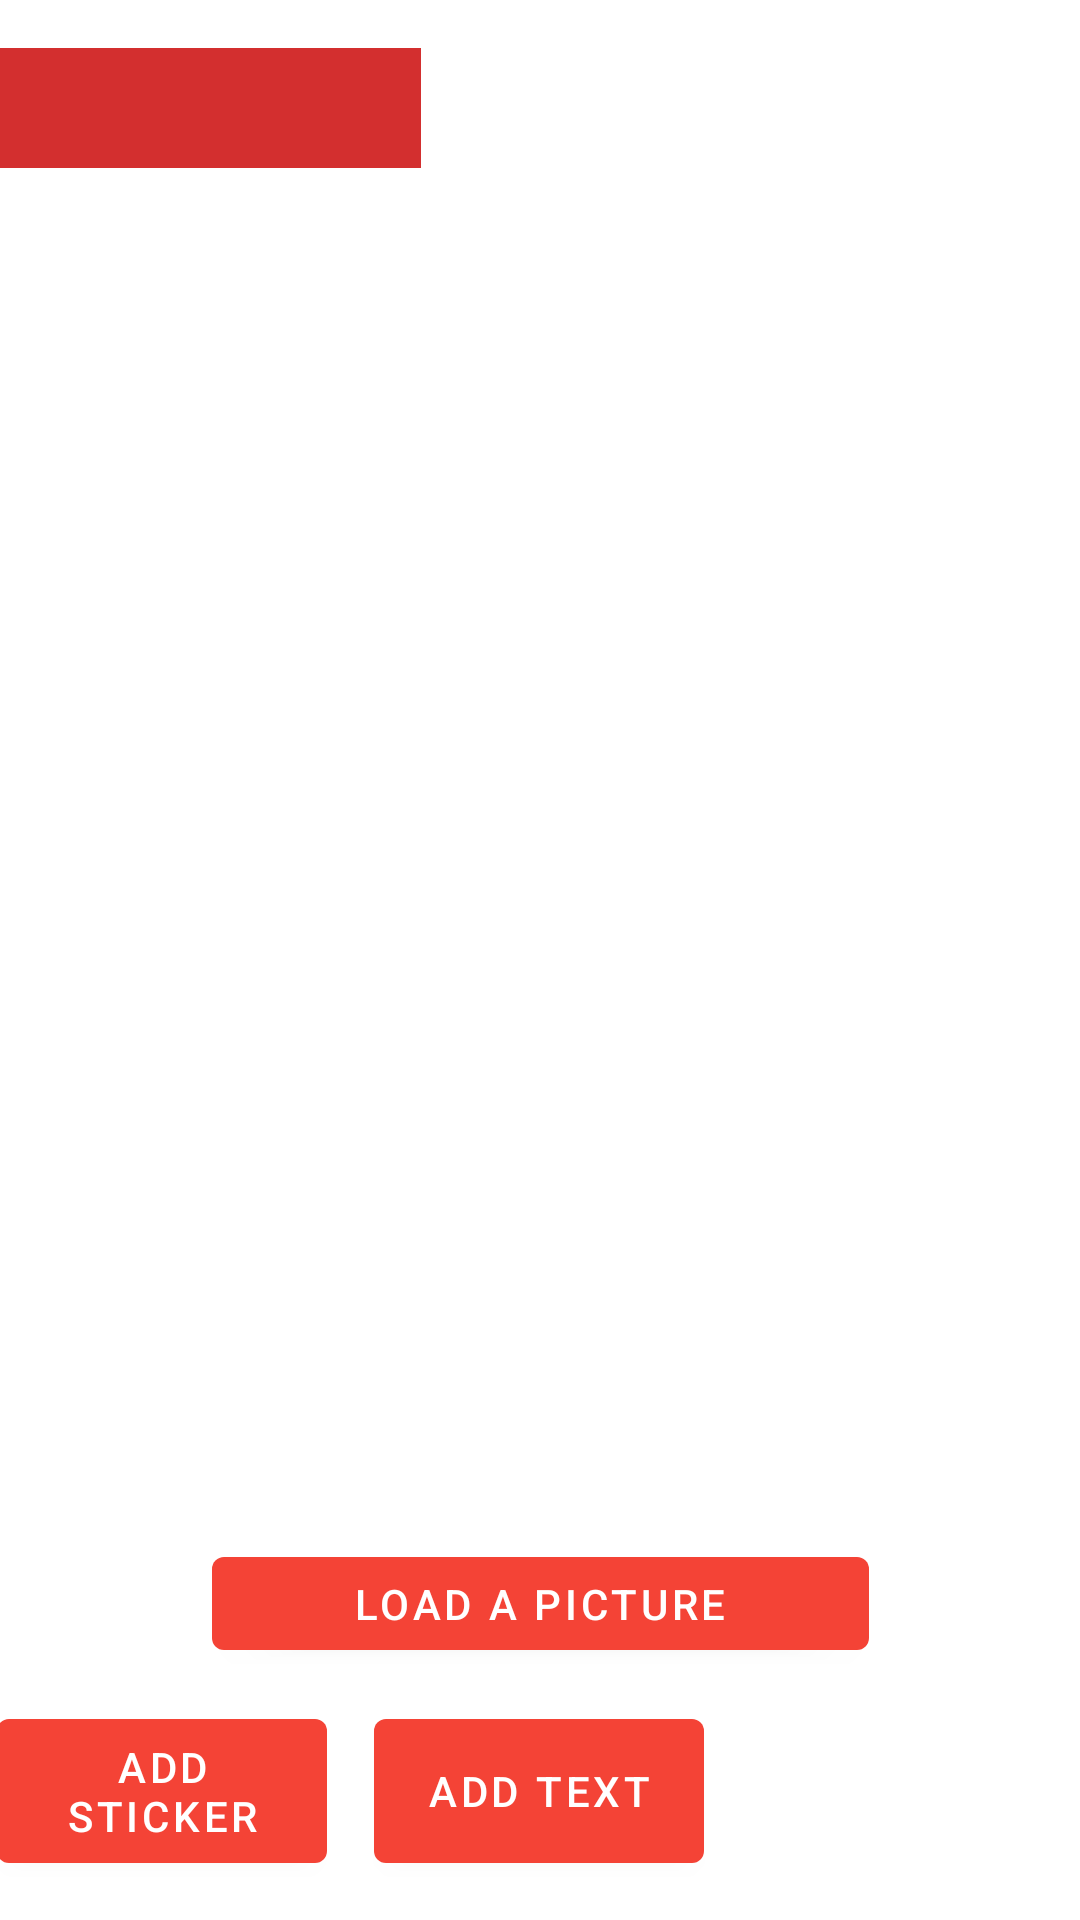

This screen was rendered from an Android layout file. Write that file and the resources it references.
<!-- AndroidManifest.xml: application theme AppTheme -->
<!-- res/layout/fragment_gallery.xml -->
<?xml version="1.0" encoding="utf-8"?>

<androidx.constraintlayout.widget.ConstraintLayout xmlns:android="http://schemas.android.com/apk/res/android"
    xmlns:app="http://schemas.android.com/apk/res-auto"
    xmlns:tools="http://schemas.android.com/tools"
    android:id="@+id/frameLayout2"
    android:layout_width="match_parent"
    android:layout_height="match_parent"
    tools:context=".GalleryFragment">

    <TextView
        android:id="@+id/textView2"
        android:layout_width="wrap_content"
        android:layout_height="wrap_content"
        android:layout_marginBottom="353dp"
        android:text="@string/gallery"
        android:textSize="18sp"
        app:layout_constraintBottom_toBottomOf="parent"
        app:layout_constraintEnd_toEndOf="parent"
        app:layout_constraintStart_toStartOf="parent"
        app:layout_constraintTop_toBottomOf="@+id/buttonCam" />

    <Button
        android:id="@+id/buttonGal"
        android:layout_width="219dp"
        android:layout_height="43dp"
        android:layout_marginStart="96dp"
        android:layout_marginLeft="96dp"
        android:layout_marginEnd="96dp"
        android:layout_marginRight="96dp"
        android:layout_marginBottom="84dp"
        android:text="@string/load_a_picture"
        app:layout_constraintBottom_toBottomOf="parent"
        app:layout_constraintEnd_toEndOf="parent"
        app:layout_constraintStart_toStartOf="parent" />

    <ImageView
        android:id="@+id/imageView"
        android:layout_width="0dp"
        android:layout_height="0dp"
        android:background="#FFFFFF"
        app:layout_constraintBottom_toBottomOf="parent"
        app:layout_constraintEnd_toEndOf="parent"
        app:layout_constraintHorizontal_bias="1.0"
        app:layout_constraintStart_toStartOf="parent"
        app:layout_constraintTop_toTopOf="parent"
        app:layout_constraintVertical_bias="0.0" />

    <Spinner
        android:id="@+id/simpleSpinner"
        android:layout_width="174dp"
        android:layout_height="40dp"
        android:layout_centerHorizontal="true"
        android:layout_marginTop="16dp"
        android:layout_marginEnd="220dp"
        android:layout_marginRight="220dp"
        android:background="#D32F2F"
        app:layout_constraintEnd_toEndOf="parent"
        app:layout_constraintTop_toTopOf="parent" />

    <Button
        android:id="@+id/buttonText"
        android:layout_width="110dp"
        android:layout_height="60dp"
        android:layout_marginStart="96dp"
        android:layout_marginLeft="96dp"
        android:layout_marginEnd="96dp"
        android:layout_marginRight="96dp"
        android:layout_marginBottom="13dp"
        android:text="@string/add_text"
        app:layout_constraintBottom_toBottomOf="parent"
        app:layout_constraintEnd_toEndOf="parent"
        app:layout_constraintHorizontal_bias="0.495"
        app:layout_constraintStart_toStartOf="parent" />

    <Button
        android:id="@+id/buttonSave"
        android:layout_width="110dp"
        android:layout_height="60dp"
        android:layout_marginStart="334dp"
        android:layout_marginLeft="334dp"
        android:layout_marginEnd="32dp"
        android:layout_marginRight="32dp"
        android:layout_marginBottom="13dp"
        android:text="@string/save"
        app:layout_constraintBottom_toBottomOf="parent"
        app:layout_constraintEnd_toEndOf="parent"
        app:layout_constraintHorizontal_bias="0.753"
        app:layout_constraintStart_toStartOf="parent" />

    <Button
        android:id="@+id/buttonSticker"
        android:layout_width="110dp"
        android:layout_height="60dp"
        android:layout_marginStart="24dp"
        android:layout_marginLeft="24dp"
        android:layout_marginEnd="277dp"
        android:layout_marginRight="277dp"
        android:layout_marginBottom="13dp"
        android:text="@string/add_sticker"
        app:layout_constraintBottom_toBottomOf="parent"
        app:layout_constraintEnd_toEndOf="parent"
        app:layout_constraintStart_toStartOf="parent" />

</androidx.constraintlayout.widget.ConstraintLayout>
<!-- resources referenced by this layout -->
<resources>
  <string name="add_sticker">Add Sticker</string>
  <string name="add_text">Add Text</string>
  <string name="gallery">Gallery</string>
  <string name="load_a_picture">Load a picture</string>
  <string name="save">Save</string>
  <style name="AppTheme" parent="Theme.MaterialComponents.Light.DarkActionBar">
          
          <item name="colorPrimary">@color/colorPrimary</item>
          <item name="colorPrimaryDark">@color/colorPrimaryDark</item>
          <item name="colorAccent">@color/colorAccent</item>
      </style>
  <color name="colorPrimary">#F44336</color>
  <color name="colorPrimaryDark">#D32F2F</color>
  <color name="colorAccent">#448AFF</color>
</resources>
